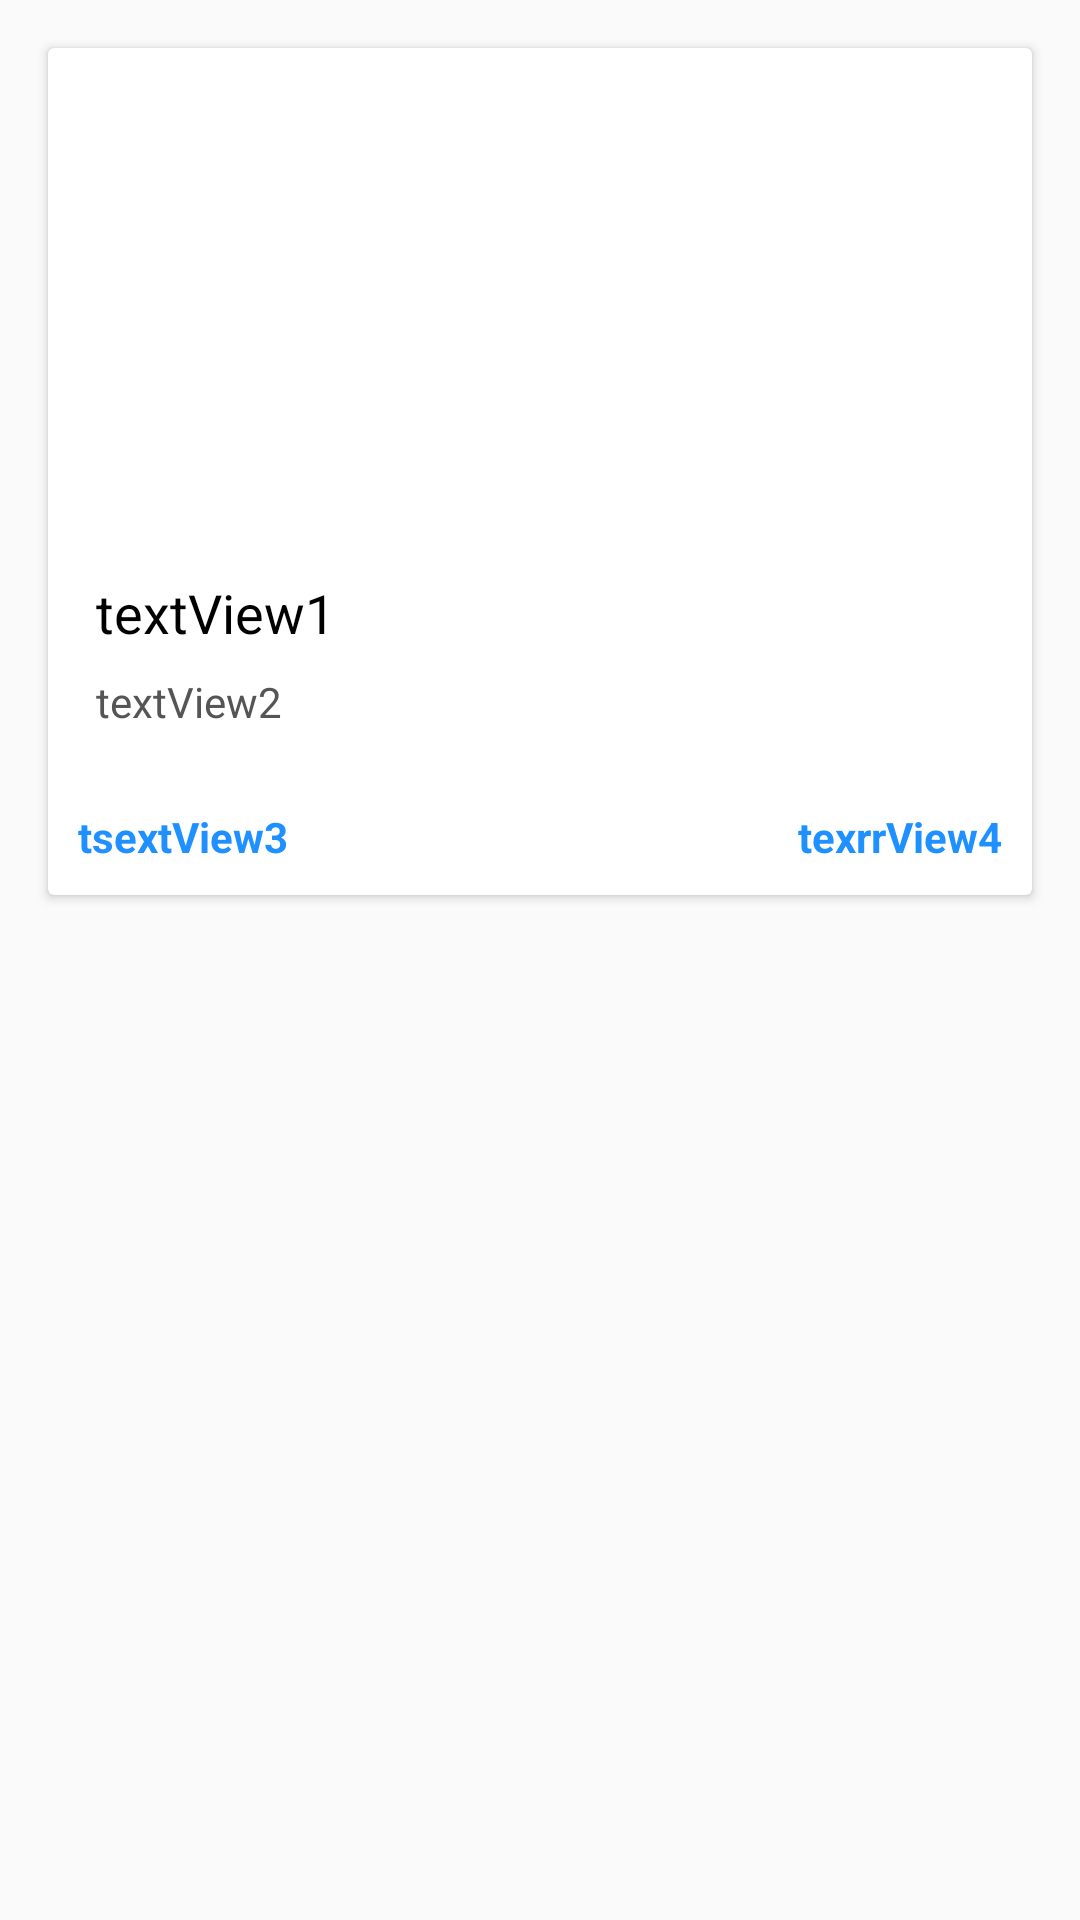

Write the Android layout XML for this screen, with the resource values it uses.
<!-- AndroidManifest.xml: application theme AppTheme -->
<!-- res/layout/card_view.xml -->
<?xml version="1.0" encoding="utf-8"?>
<RelativeLayout xmlns:android="http://schemas.android.com/apk/res/android"
    xmlns:app="http://schemas.android.com/apk/res-auto"
android:layout_width="match_parent"
android:layout_height="match_parent"
    android:clickable="false"
    android:descendantFocusability="blocksDescendants"
    android:focusable="false"
    android:focusableInTouchMode="false"

>
<android.support.v7.widget.CardView
    android:layout_width="match_parent"
    android:layout_height="wrap_content"
    android:id="@+id/cardView"
    android:clickable="false"
    android:focusable="false"
    android:focusableInTouchMode="false"
    android:layout_margin="16dp">
    <LinearLayout
        android:layout_width="match_parent"
        android:layout_height="wrap_content"
        android:orientation="vertical"
        android:clickable="false"
        android:descendantFocusability="blocksDescendants"
        android:focusable="false"
        android:focusableInTouchMode="false">
        <ImageView
            android:layout_width="match_parent"
            android:layout_height="160dp"
            android:scaleType="centerCrop"
            android:id="@+id/image"
            android:clickable="false"
            android:focusable="false"
            android:focusableInTouchMode="false"
            />
        <LinearLayout
            android:layout_width="match_parent"
            android:layout_height="wrap_content"
            android:orientation="vertical"

            android:clickable="false"
            android:descendantFocusability="blocksDescendants"
            android:focusable="false"
            android:focusableInTouchMode="false"
            android:padding="16dp">
            <TextView
                android:layout_width="match_parent"
                android:layout_height="wrap_content"
                android:layout_marginBottom="8dp"
               android:text="textView1"
                android:id="@+id/textView1"
                android:clickable="false"
                android:focusable="false"
                android:focusableInTouchMode="false"
                android:textColor="#000"
                android:textSize="18sp" />
            <TextView
                android:layout_width="match_parent"
                android:layout_height="wrap_content"
                android:text="textView2"
                android:id="@+id/textView2"
                android:clickable="false"
                android:focusable="false"
                android:focusableInTouchMode="false"
                android:textColor="#555" />
        </LinearLayout>
        <RelativeLayout
            android:layout_width="match_parent"
            android:layout_height="wrap_content"
            android:clickable="false"
            android:descendantFocusability="blocksDescendants"
            android:focusable="false"
            android:focusableInTouchMode="false">
            <TextView
                android:layout_width="wrap_content"
                android:layout_height="wrap_content"
                android:text="tsextView3"
                android:layout_alignParentLeft="true"
                android:id="@+id/textView3"
                android:clickable="false"
                android:focusable="false"
                android:focusableInTouchMode="false"
                android:theme="@style/PrimaryFlatButton"
                android:padding="10dp"
                android:textColor="#1e90ff"
                android:textStyle="bold"
                />
            <TextView
                android:layout_width="wrap_content"
                android:layout_height="wrap_content"
                android:text="texrrView4"
                android:layout_alignParentRight="true"
                android:id="@+id/textView4"
                android:clickable="false"
                android:focusable="false"
                android:focusableInTouchMode="false"
                android:theme="@style/PrimaryFlatButton"
                android:padding="10dp"
                android:textColor="#1e90ff"
                android:textStyle="bold"/>
        </RelativeLayout>
    </LinearLayout>
</android.support.v7.widget.CardView>
</RelativeLayout>
<!-- resources referenced by this layout -->
<resources>
  <style name="PrimaryFlatButton" parent="Theme.AppCompat.Light">
          <item name="android:buttonStyle">
              @style/Widget.AppCompat.Button.Borderless.Colored
          </item>
          <item name="colorAccent">#FFAB40</item>
      </style>
  <style name="AppTheme" parent="Theme.AppCompat.Light.DarkActionBar">
          
          <item name="colorPrimary">@color/colorPrimary</item>
          <item name="colorPrimaryDark">@color/colorPrimaryDark</item>
          <item name="colorAccent">@color/colorAccent</item>
      </style>
  <!-- not gathered from this repository: default colours our renderer supplied (Android Studio template values) -->
  <color name="colorPrimary">#FF6200EE</color>
  <color name="colorPrimaryDark">#FF3700B3</color>
  <color name="colorAccent">#FF03DAC5</color>
</resources>
